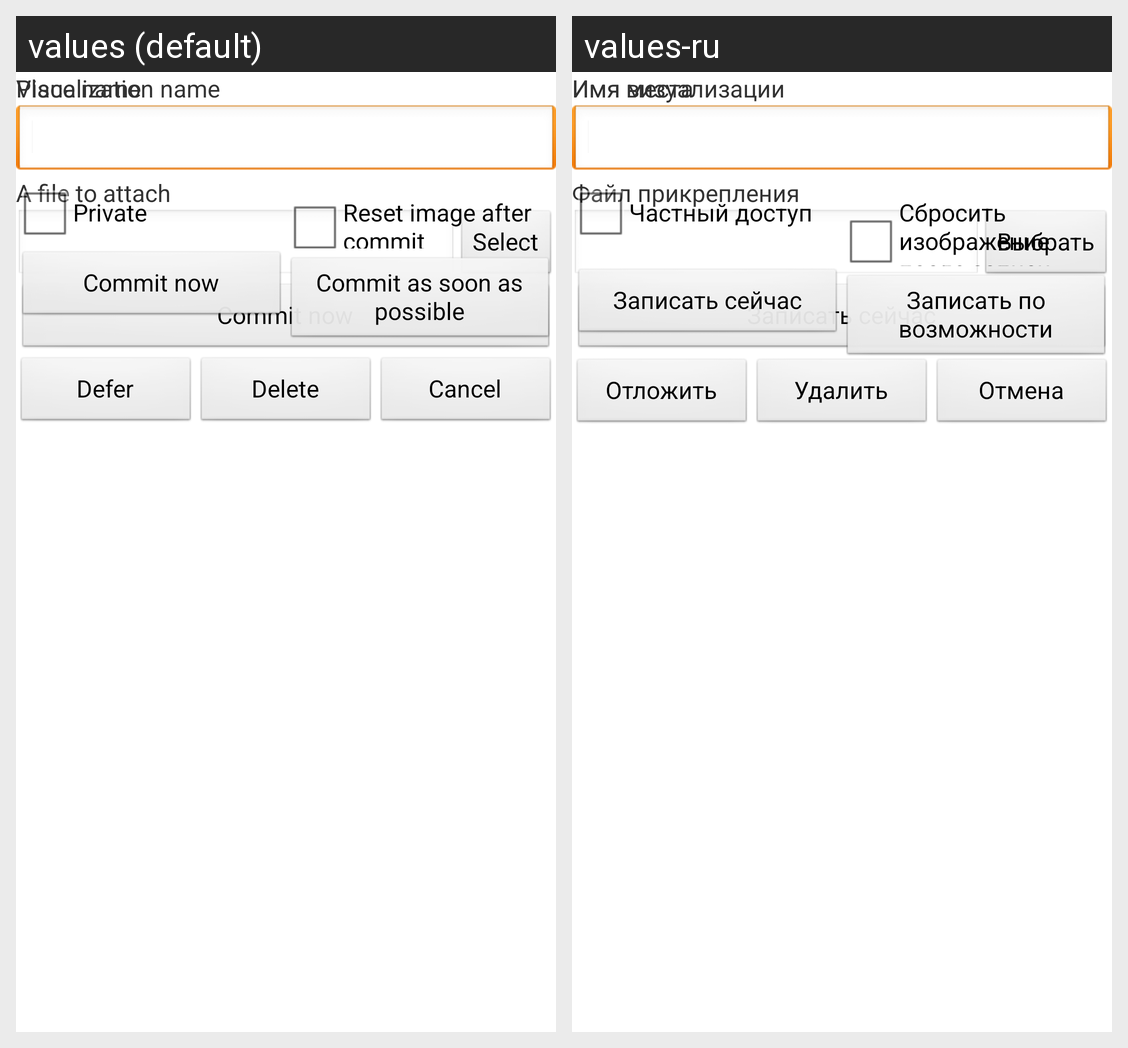

Here is an Android app screen in its default locale and in the app's own translations. Write out the translated-string differences for the strings that appear on this screen.
Android screen res/layout/reflectionwindow_editor_committing_panel.xml rendered under 2 locales, left to right: values (default), values-ru. Device: Nexus 5 (rendered at 1080×1920; each locale shown at half size, 540×960, under a caption strip naming it); theme Theme.Base.
Strings drawn on this screen, with the default value and each locale's value (text and hints the layout hard-codes, and strings that could not be matched under every locale, appear in the picture but are not listed):

SVisualizationName
  values: Visualization name
  values-ru: Имя визуализации

SSelectFileToAttach
  values: A file to attach
  values-ru: Файл прикрепления

SSelect
  values: Select
  values-ru: Выбрать

SPrivate
  values: Private
  values-ru: Частный доступ

SCommitPicture
  values: Commit now
  values-ru: Записать сейчас

SEnqueue
  values: Commit as soon as possible
  values-ru: Записать по возможности

SPlaceName
  values: Place name
  values-ru: Имя места

SResetAfterCommit
  values: Reset image after commit
  values-ru: Сбросить изображение после записи

SDeferPicture
  values: Defer
  values-ru: Отложить

SDeletePicture
  values: Delete
  values-ru: Удалить

SCancel
  values: Cancel
  values-ru: Отмена
